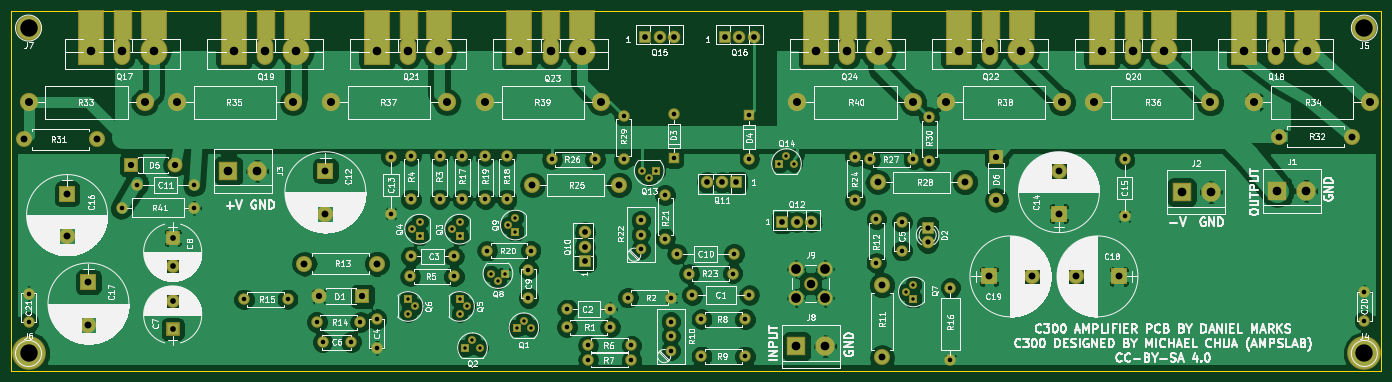
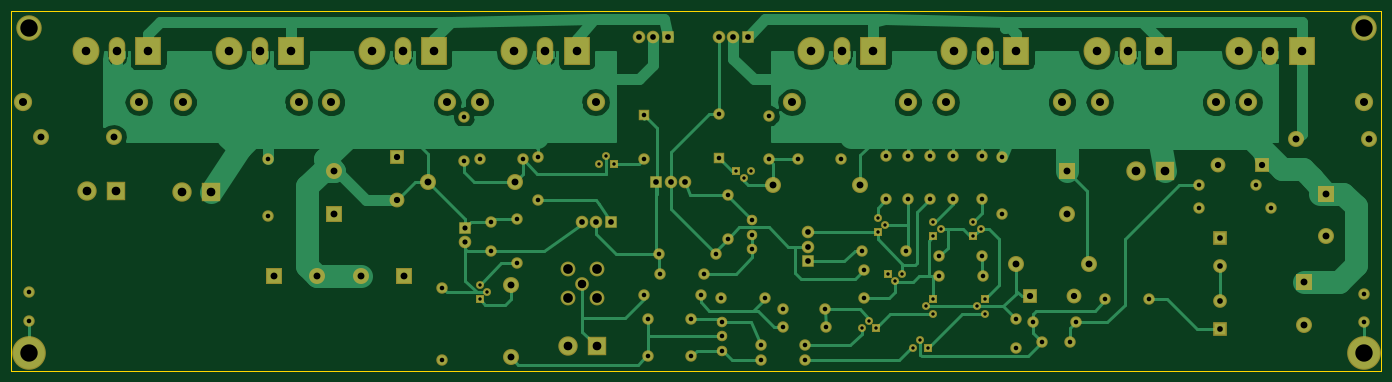
Circuit board: 8 layer files. Board 240.0 x 63.0 mm.
- bottom_copper: PowerampC300-B.Cu.gbr (58806 bytes)
- bottom_mask: PowerampC300-B.Mask.gbr (7496 bytes)
- bottom_silk: PowerampC300-B.SilkS.gbr (265 bytes)
- outline: PowerampC300-Edge.Cuts.gbr (489 bytes)
- top_copper: PowerampC300-F.Cu.gbr (187944 bytes)
- top_mask: PowerampC300-F.Mask.gbr (8229 bytes)
- top_silk: PowerampC300-F.SilkS.gbr (236743 bytes)
- drill: PowerampC300.drl (3210 bytes)

=== bottom_copper: PowerampC300-B.Cu.gbr (58806 bytes, source omitted) ===
=== bottom_mask: PowerampC300-B.Mask.gbr (7496 bytes, source omitted) ===
=== bottom_silk: PowerampC300-B.SilkS.gbr ===
G04 #@! TF.FileFunction,Legend,Bot*
%FSLAX46Y46*%
G04 Gerber Fmt 4.6, Leading zero omitted, Abs format (unit mm)*
G04 Created by KiCad (PCBNEW 4.0.7) date 08/21/20 22:01:03*
%MOMM*%
%LPD*%
G01*
G04 APERTURE LIST*
%ADD10C,0.100000*%
G04 APERTURE END LIST*
D10*
M02*

=== outline: PowerampC300-Edge.Cuts.gbr ===
G04 #@! TF.FileFunction,Profile,NP*
%FSLAX46Y46*%
G04 Gerber Fmt 4.6, Leading zero omitted, Abs format (unit mm)*
G04 Created by KiCad (PCBNEW 4.0.7) date 08/21/20 22:01:03*
%MOMM*%
%LPD*%
G01*
G04 APERTURE LIST*
%ADD10C,0.100000*%
%ADD11C,0.150000*%
G04 APERTURE END LIST*
D10*
D11*
X26000000Y-106000000D02*
X26000000Y-43000000D01*
X266000000Y-106000000D02*
X26000000Y-106000000D01*
X266000000Y-43000000D02*
X266000000Y-106000000D01*
X26000000Y-43000000D02*
X266000000Y-43000000D01*
M02*

=== top_copper: PowerampC300-F.Cu.gbr (187944 bytes, source omitted) ===
=== top_mask: PowerampC300-F.Mask.gbr (8229 bytes, source omitted) ===
=== top_silk: PowerampC300-F.SilkS.gbr (236743 bytes, source omitted) ===
=== drill: PowerampC300.drl ===
M48
;DRILL file {KiCad 4.0.7} date 08/21/20 22:01:05
;FORMAT={-:-/ absolute / metric / decimal}
FMAT,2
METRIC,TZ
T1C0.600
T2C0.800
T3C0.900
T4C1.000
T5C1.100
T6C1.200
T7C1.400
T8C1.500
T9C1.520
T10C1.700
T11C3.048
%
G90
G05
M71
T1
X95.5Y-93.5
X95.5Y-96.04
X96.23Y-81.23
X96.77Y-94.77
X97.5Y-79.96
X97.5Y-82.5
X103.23Y-81.23
X104.5Y-79.96
X104.5Y-82.5
X104.5Y-93.5
X104.5Y-96.04
X105.5Y-102.
X105.77Y-94.77
X106.77Y-100.73
X108.04Y-102.
X109.96Y-89.
X111.23Y-90.27
X112.5Y-89.
X113.005Y-80.505
X114.275Y-79.235
X114.275Y-81.775
X114.5Y-98.5
X115.77Y-97.23
X117.04Y-98.5
X136.46Y-71.
X137.73Y-72.27
X139.Y-71.
X160.5Y-69.75
X161.77Y-68.48
X163.04Y-69.75
X182.73Y-92.23
X184.Y-90.96
X184.Y-93.5
T2
X29.Y-92.5
X29.Y-97.5
X45.3Y-77.5
X48.Y-73.5
X58.Y-73.5
X58.Y-77.5
X66.75Y-93.5
X74.37Y-93.5
X79.5Y-97.5
X80.5Y-101.
X85.5Y-101.
X87.12Y-97.5
X90.Y-97.
X90.Y-102.
X92.5Y-68.5
X92.5Y-78.5
X95.88Y-89.5
X96.Y-68.38
X96.Y-76.
X96.Y-86.
X101.Y-68.38
X101.Y-76.
X103.5Y-86.
X103.5Y-89.5
X105.Y-68.38
X105.Y-76.
X109.Y-68.38
X109.Y-76.
X109.33Y-85.
X112.75Y-68.38
X112.75Y-76.
X116.575Y-88.3
X116.575Y-93.3
X116.95Y-85.
X120.63Y-69.
X123.3Y-98.375
X123.4Y-95.25
X127.Y-101.6
X127.Y-104.14
X128.25Y-69.
X130.9Y-95.25
X130.92Y-98.375
X133.25Y-61.38
X133.25Y-69.
X134.Y-93.25
X134.62Y-101.6
X134.62Y-104.14
X136.25Y-79.67
X136.25Y-82.21
X136.25Y-84.75
X140.5Y-75.25
X140.5Y-82.87
X141.5Y-97.42
X141.5Y-99.96
X141.5Y-102.5
X141.62Y-93.25
X142.Y-61.13
X142.Y-68.75
X142.6Y-85.575
X144.705Y-89.
X145.25Y-92.75
X146.88Y-97.
X146.88Y-103.5
X152.325Y-89.
X152.6Y-85.575
X154.5Y-97.
X154.5Y-103.5
X155.25Y-61.25
X155.25Y-68.87
X155.25Y-92.75
X173.75Y-68.5
X173.75Y-76.12
X176.38Y-69.
X177.5Y-79.5
X177.5Y-87.12
X182.Y-80.
X182.Y-85.
X184.Y-69.
X186.75Y-61.63
X186.75Y-69.25
X190.5Y-91.5
X190.5Y-104.2
X221.Y-69.
X221.Y-79.
X263.Y-92.25
X263.Y-97.25
T3
X186.5Y-81.
X186.5Y-83.54
T4
X54.25Y-82.75
X54.25Y-87.75
X54.25Y-93.75
X54.25Y-98.75
X126.5Y-81.795
X126.5Y-84.335
X126.5Y-86.875
X137.Y-47.5
X139.54Y-47.5
X142.08Y-47.5
X147.92Y-73.
X150.46Y-73.
X151.Y-47.5
X153.Y-73.
X153.54Y-47.5
X156.08Y-47.5
X161.Y-80.
X163.54Y-80.
X166.08Y-80.
T5
X47.Y-70.
X54.62Y-70.
X79.88Y-93.
X87.5Y-93.
X198.5Y-68.5
X198.5Y-76.12
T6
X28.25Y-65.5
X35.75Y-75.
X35.75Y-82.5
X39.5Y-90.5
X39.5Y-98.
X40.95Y-65.5
X77.3Y-87.25
X81.Y-71.
X81.Y-78.5
X90.Y-87.25
X117.26Y-73.5
X132.5Y-73.5
X177.76Y-73.
X178.5Y-91.
X178.5Y-103.7
X193.Y-73.
X197.25Y-89.5
X204.75Y-89.5
X209.5Y-71.
X209.5Y-78.5
X212.5Y-89.5
X220.Y-89.5
X248.05Y-65.
X260.75Y-65.
T7
X29.Y-59.
X49.32Y-59.
X55.Y-59.
X75.32Y-59.
X82.Y-59.
X102.32Y-59.
X109.Y-59.
X129.32Y-59.
X163.68Y-59.
X184.Y-59.
X189.68Y-59.
X210.Y-59.
X215.68Y-59.
X236.Y-59.
X243.68Y-59.
X264.Y-59.
T8
X40.Y-50.
X45.45Y-50.
X50.9Y-50.
X65.Y-50.
X70.45Y-50.
X75.9Y-50.
X90.Y-50.
X95.45Y-50.
X100.9Y-50.
X115.Y-50.
X120.45Y-50.
X125.9Y-50.
X166.Y-90.75
X167.Y-50.
X172.45Y-50.
X177.9Y-50.
X192.Y-50.
X197.45Y-50.
X202.9Y-50.
X217.Y-50.
X222.45Y-50.
X227.9Y-50.
X242.Y-50.
X247.45Y-50.
X252.9Y-50.
T9
X64.Y-71.
X69.08Y-71.
X163.5Y-101.75
X168.58Y-101.75
X231.Y-74.75
X236.08Y-74.75
X247.75Y-74.5
X252.83Y-74.5
T10
X163.46Y-88.21
X163.46Y-93.29
X168.54Y-88.21
X168.54Y-93.29
T11
X29.Y-46.
X29.Y-103.
X263.Y-46.
X263.Y-103.
T0
M30
